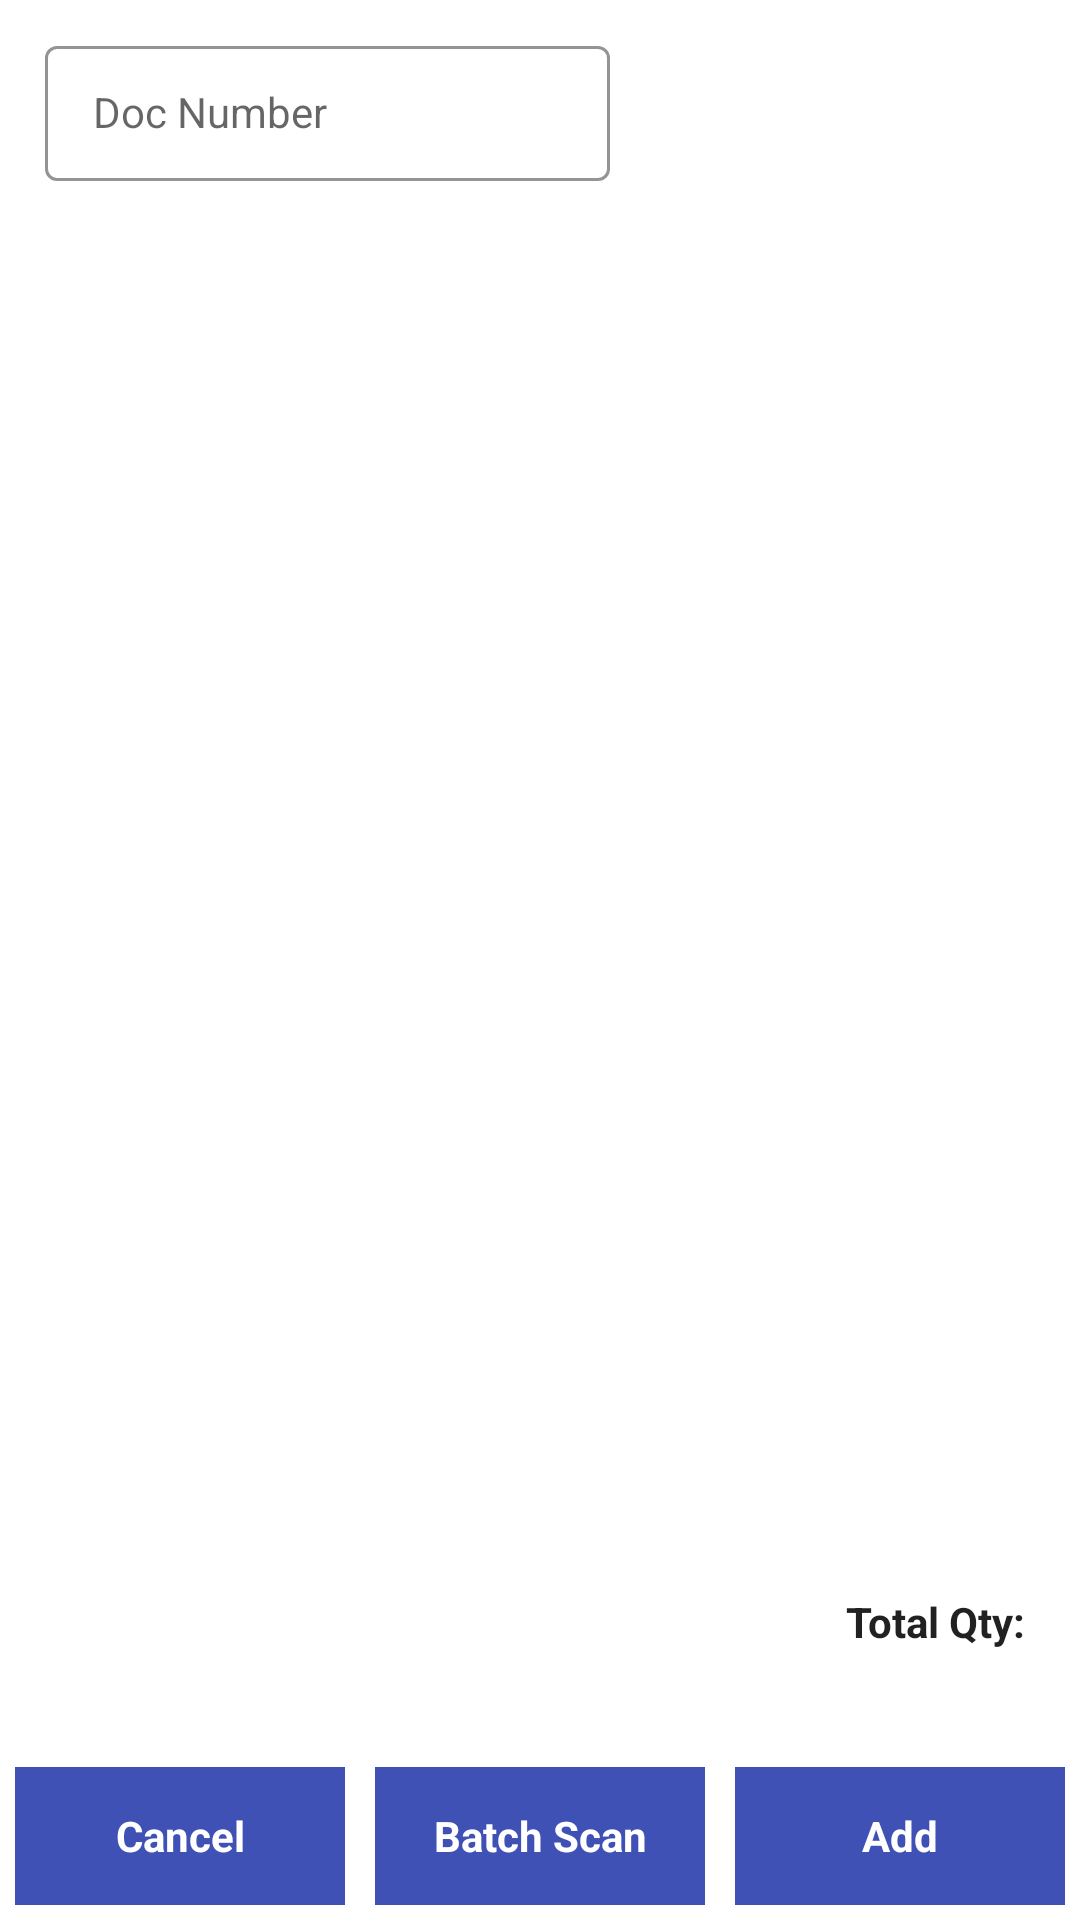

The Android layout XML behind this screen, and the referenced resources:
<!-- AndroidManifest.xml: application theme AppTheme -->
<!-- res/layout/fragment_delivery_pick_list.xml -->
<?xml version="1.0" encoding="utf-8"?>
<layout xmlns:android="http://schemas.android.com/apk/res/android"
    xmlns:app="http://schemas.android.com/apk/res-auto"
    xmlns:tools="http://schemas.android.com/tools">

    <data>
        <variable
            name="deliveryPickListViewModel"
            type="com.covalsys.phi_scanner.ui.delivery.DeliveryPickListViewModel" />
    </data>

    <androidx.appcompat.widget.LinearLayoutCompat
        android:orientation="vertical"
        android:layout_width="match_parent"
        android:layout_height="match_parent">

                <androidx.appcompat.widget.LinearLayoutCompat
                    android:id="@+id/layHeader"
                    android:orientation="horizontal"
                    android:layout_width="match_parent"
                    android:layout_height="?attr/actionBarSize"
                    android:paddingStart="@dimen/dimen5dp"
                    android:paddingEnd="@dimen/dimen5dp"
                    android:layout_marginTop="@dimen/dimen10dp"
                    android:layout_marginHorizontal="@dimen/dimen10dp"
                    android:gravity="center">

                    <androidx.appcompat.widget.LinearLayoutCompat
                        android:id="@+id/layLocationScan"
                        android:layout_width="@dimen/dimen0dp"
                        android:layout_height="match_parent"
                        android:layout_weight="1"
                        android:orientation="vertical">

                        <com.google.android.material.textfield.TextInputLayout
                            style="@style/TextInputLayoutStyle"
                            android:layout_width="match_parent"
                            android:layout_height="wrap_content"
                            android:hint="@string/doc_number">

                            <com.google.android.material.textfield.TextInputEditText
                                android:id="@+id/etLocation"
                                android:layout_width="match_parent"
                                android:layout_height="wrap_content"
                                android:textAppearance="@style/TextAppearance.AppCompat.Subhead"
                                android:imeOptions="actionNext"
                                android:singleLine="true"
                                android:text=""
                                android:textSize="14sp" />

                        </com.google.android.material.textfield.TextInputLayout>


                    </androidx.appcompat.widget.LinearLayoutCompat>

                    <androidx.appcompat.widget.LinearLayoutCompat
                        android:id="@+id/layLocationBtn"
                        android:layout_width="@dimen/dimen0dp"
                        android:layout_height="match_parent"
                        android:layout_weight="0.75"
                        android:orientation="horizontal">

                        <ImageView
                            android:id="@+id/fr_stock_iv_location_scan"
                            android:layout_width="@dimen/dimen0dp"
                            android:layout_height="match_parent"
                            android:layout_margin="@dimen/dimen5dp"
                            android:gravity="center"
                            android:src="@drawable/baseline_document_scanner_24"
                            android:layout_weight=".25"
                            android:padding="5dp"/>

                        <TextView
                            android:id="@+id/fr_stock_tv_load"
                            android:layout_width="@dimen/dimen0dp"
                            android:layout_height="match_parent"
                            android:layout_margin="@dimen/dimen5dp"
                            android:gravity="center"
                            android:layout_weight=".50"
                            android:background="@drawable/button_primary_bg"
                            android:text="@string/btn_load"
                            android:textColor="@color/white"
                            android:textStyle="bold" />

                    </androidx.appcompat.widget.LinearLayoutCompat>
                </androidx.appcompat.widget.LinearLayoutCompat>

                <androidx.appcompat.widget.LinearLayoutCompat
                    android:id="@+id/layDataList"
                    android:layout_width="match_parent"
                    android:layout_height="0dp"
                    android:layout_weight="1"
                    android:layout_marginHorizontal="@dimen/dimen5dp"
                    android:layout_marginTop="@dimen/dimen5dp"
                    android:baselineAligned="false"
                    android:orientation="horizontal"
                    android:paddingStart="@dimen/dimen5dp"
                    android:paddingEnd="@dimen/dimen5dp">

                <androidx.core.widget.NestedScrollView
                    android:layout_width="match_parent"
                    android:layout_height="match_parent">

                    <LinearLayout
                        android:id="@+id/layoutList"
                        android:orientation="vertical"
                        android:layout_width="match_parent"
                        android:layout_height="match_parent"
                        app:layout_constraintEnd_toEndOf="parent"
                        app:layout_constraintStart_toStartOf="parent"
                        app:layout_constraintTop_toTopOf="parent">

                        <HorizontalScrollView
                            android:id="@+id/list_data"
                            android:layout_width="match_parent"
                            android:visibility="visible"
                            android:layout_height="match_parent"
                            android:layout_marginEnd="@dimen/dimen2dp"
                            android:layout_marginLeft="@dimen/dimen2dp"
                            android:layout_marginRight="@dimen/dimen2dp"
                            android:layout_marginStart="@dimen/dimen2dp"
                            android:layout_marginTop="@dimen/dimen2dp">

                            <androidx.recyclerview.widget.RecyclerView
                                android:id="@+id/recyclerView"
                                android:layout_width="wrap_content"
                                android:layout_height="wrap_content"/>

                        </HorizontalScrollView>

                        <LinearLayout
                            android:id="@+id/empty_image"
                            android:layout_width="match_parent"
                            android:layout_height="wrap_content"
                            android:visibility="gone"
                            android:orientation="vertical">
                            <ImageView
                                android:layout_width="match_parent"
                                android:layout_height="wrap_content"
                                android:layout_marginEnd="@dimen/dimen2dp"
                                android:layout_marginLeft="@dimen/dimen2dp"
                                android:layout_marginRight="@dimen/dimen2dp"
                                android:layout_marginStart="@dimen/dimen2dp"
                                android:layout_marginTop="@dimen/dimen2dp"
                                android:src="@drawable/ic_undraw_empty"/>
                        </LinearLayout>

                        <LinearLayout
                            android:orientation="vertical"
                            android:layout_width="match_parent"
                            android:layout_height="@dimen/dimen20dp"/>

                    </LinearLayout>
                </androidx.core.widget.NestedScrollView>
                </androidx.appcompat.widget.LinearLayoutCompat>


        <androidx.appcompat.widget.LinearLayoutCompat
            android:layout_width="match_parent"
            android:layout_height="wrap_content"
            android:orientation="vertical">

            <TextView
                android:id="@+id/tvTotal"
                android:layout_width="match_parent"
                android:layout_height="match_parent"
                android:gravity="center|end"
                android:padding="@dimen/dimen5dp"
                android:layout_marginEnd="@dimen/dimen10dp"
                android:text=" Total Qty: "
                android:textColor="@color/text_black_87"
                android:textStyle="bold" />

            <TextView
                android:id="@+id/tvStatus"
                android:layout_width="match_parent"
                android:layout_height="match_parent"
                android:gravity="center|end"
                android:padding="@dimen/dimen5dp"
                android:layout_marginEnd="@dimen/dimen10dp"
                android:text="  "
                android:textColor="@color/text_black_87"
                android:textStyle="bold" />

            <LinearLayout
                android:layout_width="match_parent"
                android:layout_height="?attr/actionBarSize"
                android:orientation="horizontal">

                <TextView
                    android:id="@+id/layCancel"
                    android:layout_width="match_parent"
                    android:layout_height="match_parent"
                    android:layout_margin="@dimen/dimen5dp"
                    android:gravity="center"
                    android:layout_weight="1"
                    android:padding="5dp"
                    android:background="@color/colorPrimary"
                    android:text="@string/cancel"
                    android:textColor="@color/white"
                    android:textStyle="bold" />

                <TextView
                    android:id="@+id/layBatchScan"
                    android:layout_width="match_parent"
                    android:layout_height="match_parent"
                    android:layout_margin="@dimen/dimen5dp"
                    android:gravity="center"
                    android:layout_weight="1"
                    android:padding="5dp"
                    android:background="@color/colorPrimary"
                    android:text="@string/batch_scan"
                    android:textColor="@color/white"
                    android:textStyle="bold" />

                <TextView
                    android:id="@+id/layAdd"
                    android:layout_width="match_parent"
                    android:layout_height="match_parent"
                    android:layout_margin="@dimen/dimen5dp"
                    android:gravity="center"
                    android:layout_weight="1"
                    android:padding="5dp"
                    android:background="@color/colorPrimary"
                    android:text="@string/n_add"
                    android:textColor="@color/white"
                    android:textStyle="bold" />
            </LinearLayout>
        </androidx.appcompat.widget.LinearLayoutCompat>
    </androidx.appcompat.widget.LinearLayoutCompat>

</layout>
<!-- resources referenced by this layout -->
<resources>
  <color name="colorPrimary">#3F51B5</color>
  <color name="text_black_87">#DE000000</color>
  <color name="white">#ffffff</color>
  <dimen name="dimen0dp">0dp</dimen>
  <dimen name="dimen10dp">10dp</dimen>
  <dimen name="dimen20dp">20dp</dimen>
  <dimen name="dimen2dp">2dp</dimen>
  <dimen name="dimen5dp">5dp</dimen>
  <string name="batch_scan">Batch Scan</string>
  <string name="btn_load">Load</string>
  <string name="cancel">Cancel</string>
  <string name="doc_number">Doc Number</string>
  <string name="n_add">Add</string>
  <style name="TextInputLayoutStyle" parent="Widget.MaterialComponents.TextInputLayout.OutlinedBox.Dense">
          <item name="boxStrokeColor">@color/colorPrimary</item>
          <item name="boxStrokeWidth">1dp</item>
      </style>
  <style name="AppTheme" parent="Theme.MaterialComponents.Light.NoActionBar">
          
          <item name="windowActionBar">false</item>
          <item name="windowNoTitle">true</item>
          <item name="colorPrimary">@color/colorPrimary</item>
          <item name="colorPrimaryDark">@color/colorPrimaryDark</item>
          <item name="colorAccent">@color/colorAccent</item>
          <item name="actionMenuTextColor">@color/white</item>
          <item name="drawerArrowStyle">@style/DrawerArrowStyle</item>
          <item name="statusBarColor">@color/colorPrimaryDark</item>
          <item name="colorFocusedHighlight">@color/colorPrimary</item>
          <item name="colorControlNormal">@color/colorAccent</item>
          <item name="colorControlActivated">@color/colorAccent</item>
          <item name="themedMenuStoryDrawable">@color/colorPrimary</item>
          <item name="themedMenuCommentDrawable">@color/colorPrimary</item>
          <item name="editTextHighlightColor">@color/md_red_300</item>
          <item name="iconColor">@color/icon</item>
          <item name="buttonTextColor">@color/buttonText</item>
          <item name="primaryTextColor">@color/colorPrimaryDark</item>
          <item name="actionBarTheme">@drawable/toolbar_bg</item>
          <item name="primaryEditTextTheme">@color/colorPrimary</item>
          <item name="lightTextColor">@color/md_yellow_800</item>
          <item name="startColor">@color/md_red_500</item>
          <item name="centerColor">@color/md_red_600</item>
          <item name="endColor">@color/md_red_700</item>
          <item name="btnBackground">@drawable/toolbar_bg</item>
          <item name="background">@drawable/layout_bg</item>
      </style>
  <color name="colorPrimaryDark">#1A237E</color>
  <color name="colorAccent">#FFA000</color>
  <style name="DrawerArrowStyle" parent="Widget.AppCompat.DrawerArrowToggle">
          <item name="color">@android:color/white</item>
      </style>
  <color name="md_red_300">#E57373</color>
  <color name="icon">#1A237E</color>
  <color name="buttonText">#FFFFFF</color>
  <color name="md_yellow_800">#F9A825</color>
  <color name="md_red_500">#F44336</color>
  <color name="md_red_600">#E53935</color>
  <color name="md_red_700">#D32F2F</color>
  <!-- drawable layout_bg (drawable) -->
  <?xml version="1.0" encoding="utf-8"?>
  <shape xmlns:android="http://schemas.android.com/apk/res/android"
      android:shape="rectangle">
  
      <corners
          android:radius="0dp"/>
      <gradient
          android:type="linear"
          android:angle="225"
          android:startColor="?attr/startColor"
          android:endColor="?attr/endColor"/>
  
  
  </shape>
</resources>
